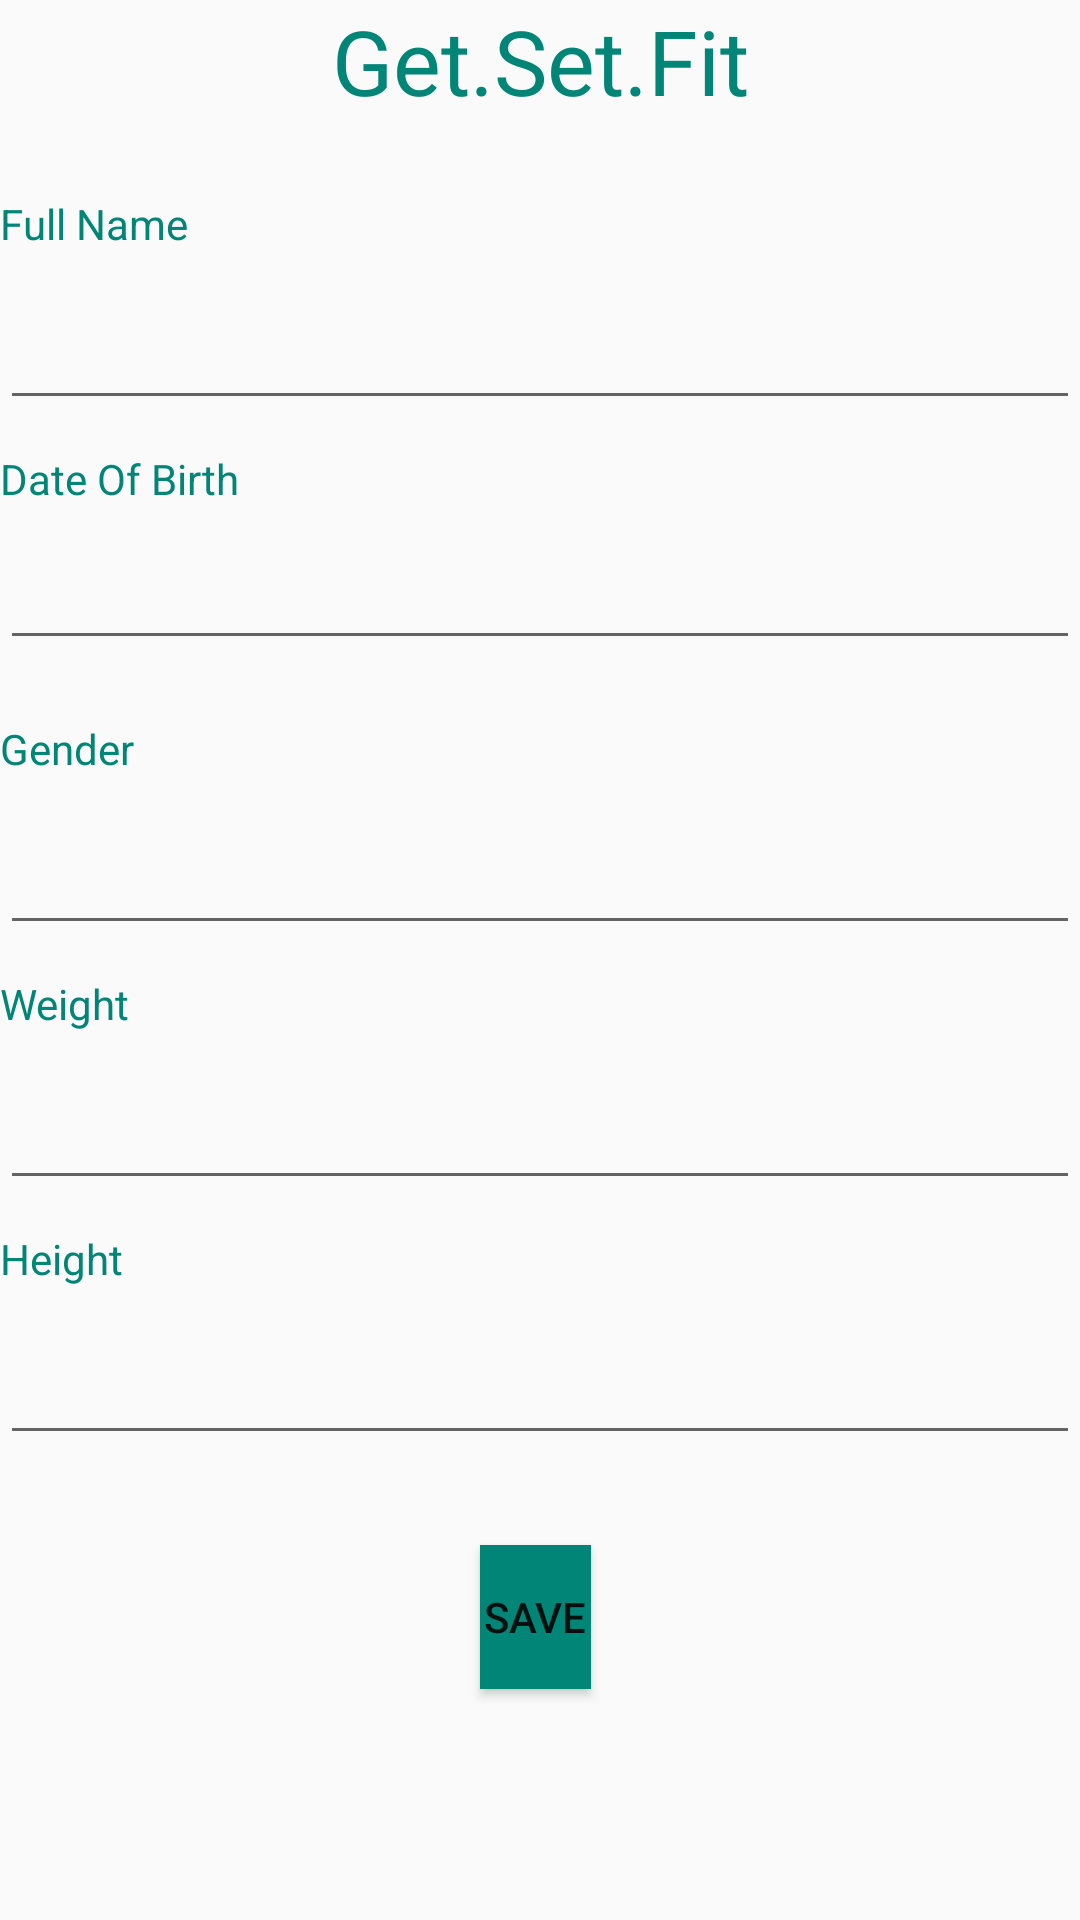

Reconstruct the res/layout file that produces this screen, plus the resources it refers to.
<!-- AndroidManifest.xml: application theme AppTheme -->
<!-- res/layout/edituserdetails.xml -->
<?xml version="1.0" encoding="utf-8"?>
<RelativeLayout xmlns:android="http://schemas.android.com/apk/res/android"
    xmlns:app="http://schemas.android.com/apk/res-auto"
    xmlns:tools="http://schemas.android.com/tools"
    android:layout_width="match_parent"
    android:layout_height="match_parent"
    tools:context=".EditUserDetails">

    <TextView
        android:id="@+id/App_name"
        android:layout_width="match_parent"
        android:layout_height="35dp"
        android:text="Get.Set.Fit"
        android:textSize="30sp"
        android:textColor="@color/colorPrimary"
        android:textAlignment="center" />

    <TextView
        android:id="@+id/tv_fullname"
        android:layout_width="wrap_content"
        android:layout_height="20sp"
        android:layout_below="@+id/App_name"
        android:layout_marginTop="30dp"
        android:text="Full Name"
        android:textColor="@color/colorPrimary"/>

    <EditText
        android:id="@+id/et_fullname"
        android:layout_width="370sp"
        android:layout_height="50sp"
        android:layout_below="@+id/tv_fullname"
        android:layout_marginTop="5dp"
        android:textColor="@color/black"
        />

    <TextView
        android:id="@+id/tv_dob"
        android:layout_width="wrap_content"
        android:layout_height="20sp"
        android:layout_below="@+id/et_fullname"
        android:layout_marginTop="10dp"
        android:text="Date Of Birth"
        android:inputType="date"
        android:textColor="@color/colorPrimary"/>

    <EditText
        android:id="@+id/et_dob"
        android:layout_width="370sp"
        android:layout_height="50sp"
        android:ems="10"
        android:layout_below="@+id/tv_dob"
        android:inputType="date" />

    <TextView
        android:id="@+id/tv_gender"
        android:layout_width="wrap_content"
        android:layout_height="20sp"
        android:layout_below="@+id/et_dob"
        android:layout_marginTop="20dp"
        android:text="Gender"
        android:textColor="@color/colorPrimary"/>

    <EditText
        android:id="@+id/et_gender"
        android:layout_width="370sp"
        android:layout_height="50sp"
        android:layout_below="@+id/tv_gender"
        android:layout_marginTop="5dp"
        android:textColor="@color/black"/>


    <TextView
        android:id="@+id/tv_weight"
        android:layout_width="wrap_content"
        android:layout_height="20sp"
        android:layout_below="@+id/et_gender"
        android:layout_marginTop="10dp"
        android:text="Weight"
        android:textColor="@color/colorPrimary"/>

    <EditText
        android:id="@+id/et_weight"
        android:layout_width="370sp"
        android:layout_height="50sp"
        android:layout_below="@+id/tv_weight"
        android:layout_marginTop="5dp"
        android:textColor="@color/black"
        />

    <TextView
        android:id="@+id/tv_height"
        android:layout_width="wrap_content"
        android:layout_height="20sp"
        android:layout_below="@+id/et_weight"
        android:layout_marginTop="10dp"
        android:text="Height"
        android:textColor="@color/colorPrimary"/>

    <EditText
        android:id="@+id/et_height"
        android:layout_width="370sp"
        android:layout_height="50sp"
        android:layout_below="@+id/tv_height"
        android:layout_marginTop="5dp"
        android:textColor="@color/black"
        />

    <Button
        android:id="@+id/button_register"
        android:layout_width="wrap_content"
        android:layout_height="wrap_content"
        android:layout_below="@+id/et_height"
        android:layout_alignParentStart="true"
        android:layout_alignParentEnd="true"
        android:layout_marginStart="160dp"
        android:layout_marginLeft="150dp"
        android:layout_marginTop="30dp"
        android:layout_marginEnd="163dp"
        android:background="@color/colorPrimary"
        android:onClick="save"
        android:text="Save" />




    

</RelativeLayout>
<!-- resources referenced by this layout -->
<resources>
  <color name="black">#000000</color>
  <color name="colorPrimary">#008577</color>
  <style name="AppTheme" parent="Theme.AppCompat.Light.NoActionBar">
          
          <item name="colorPrimary">@color/colorPrimary</item>
          <item name="colorPrimaryDark">@color/colorPrimaryDark</item>
          <item name="colorAccent">@color/colorAccent</item>
      </style>
  <color name="colorPrimaryDark">#00574B</color>
  <color name="colorAccent">#D81B60</color>
</resources>
